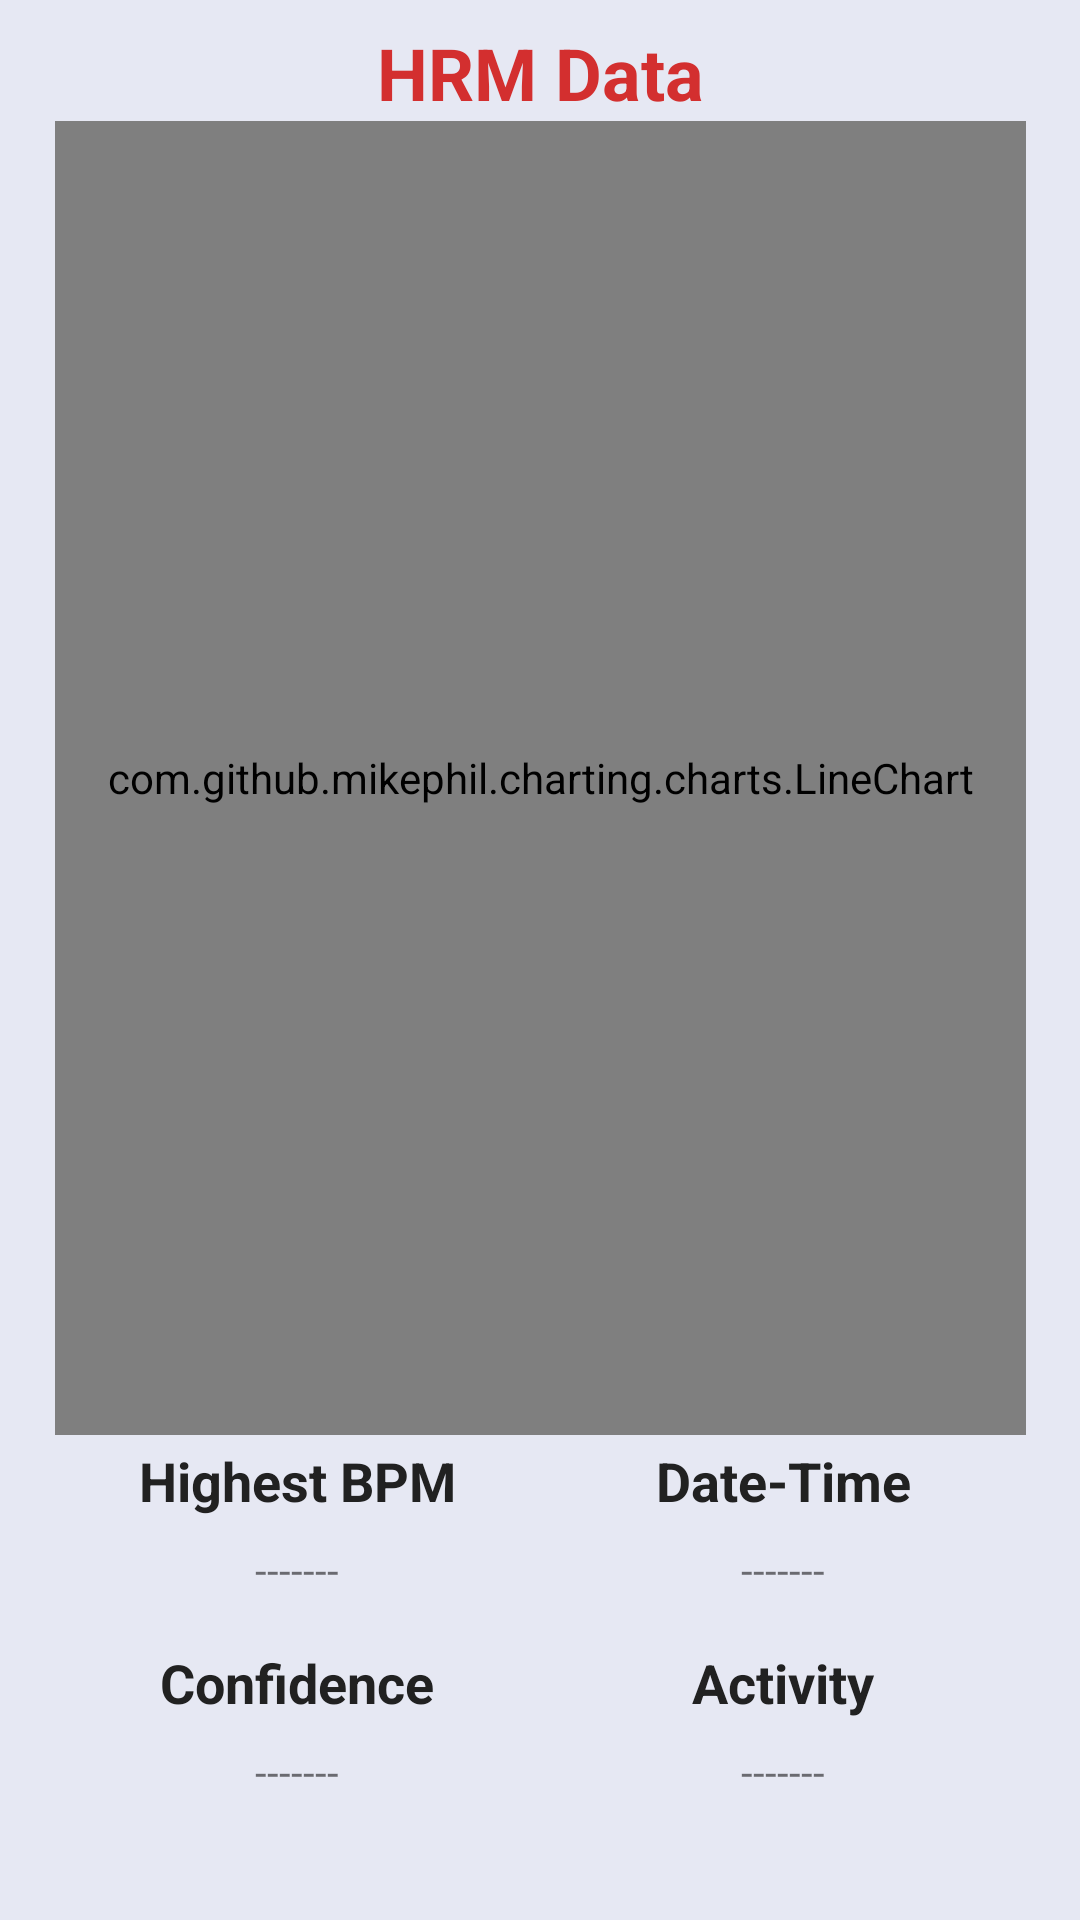

Android layout source for this screen:
<!-- AndroidManifest.xml: application theme AppTheme -->
<!-- res/layout/tab_hrm.xml -->
<?xml version="1.0" encoding="utf-8"?>
<androidx.constraintlayout.widget.ConstraintLayout xmlns:android="http://schemas.android.com/apk/res/android"
    xmlns:app="http://schemas.android.com/apk/res-auto"
    xmlns:tools="http://schemas.android.com/tools"
    android:layout_width="match_parent"
    android:layout_height="match_parent"
    android:background="@color/colorPrimaryLight"
    android:orientation="vertical">

    <TextView
        android:id="@+id/textView2"
        android:layout_width="wrap_content"
        android:layout_height="wrap_content"
        android:layout_marginStart="8dp"
        android:layout_marginTop="8dp"
        android:gravity="center_horizontal"
        android:text="HRM Data"
        android:textColor="@color/colorRedDark"
        android:textSize="24sp"
        android:textStyle="bold"
        app:layout_constraintEnd_toStartOf="@+id/guideline18"
        app:layout_constraintStart_toStartOf="@+id/guideline18"
        app:layout_constraintTop_toTopOf="parent" />

    <com.github.mikephil.charting.charts.LineChart
        android:id="@+id/linechart_hrm"
        android:layout_width="0dp"
        android:layout_height="0dp"
        android:layout_marginBottom="3dp"
        app:layout_constraintBottom_toTopOf="@+id/textView5"
        app:layout_constraintEnd_toStartOf="@+id/guideline17"
        app:layout_constraintStart_toStartOf="@+id/guideline16"
        app:layout_constraintTop_toBottomOf="@+id/textView2"
        app:layout_constraintVertical_bias="0.0">

    </com.github.mikephil.charting.charts.LineChart>

    <TextView
        android:id="@+id/textView5"
        android:layout_width="0dp"
        android:layout_height="wrap_content"
        android:layout_marginStart="8dp"
        android:layout_marginEnd="8dp"
        android:layout_marginBottom="8dp"
        android:gravity="center_horizontal"
        android:text="Highest BPM"
        android:textColor="@color/primary_text"
        android:textSize="18sp"
        android:textStyle="bold"
        app:layout_constraintBottom_toTopOf="@+id/tvHighBPM"
        app:layout_constraintEnd_toStartOf="@+id/guideline18"
        app:layout_constraintHorizontal_bias="1.0"
        app:layout_constraintStart_toStartOf="@+id/guideline16" />

    <TextView
        android:id="@+id/tvHighBPM"
        android:layout_width="0dp"
        android:layout_height="wrap_content"
        android:layout_marginStart="8dp"
        android:layout_marginEnd="8dp"
        android:gravity="center_horizontal"
        android:text="-------"
        app:layout_constraintEnd_toStartOf="@+id/guideline18"
        app:layout_constraintStart_toStartOf="@+id/guideline16"
        app:layout_constraintTop_toTopOf="@+id/tvDateTime" />

    <TextView
        android:id="@+id/textView12"
        android:layout_width="0dp"
        android:layout_height="wrap_content"
        android:layout_marginStart="8dp"
        android:layout_marginEnd="8dp"
        android:layout_marginBottom="8dp"
        android:gravity="center_horizontal"
        android:text="Date-Time"
        android:textColor="@color/primary_text"
        android:textSize="18sp"
        android:textStyle="bold"
        app:layout_constraintBottom_toTopOf="@+id/tvDateTime"
        app:layout_constraintEnd_toStartOf="@+id/guideline17"
        app:layout_constraintStart_toStartOf="@+id/guideline18"
        app:layout_constraintTop_toTopOf="@+id/textView5"
        app:layout_constraintVertical_bias="0.0" />

    <TextView
        android:id="@+id/tvDateTime"
        android:layout_width="0dp"
        android:layout_height="wrap_content"
        android:layout_marginStart="8dp"
        android:layout_marginEnd="8dp"
        android:layout_marginBottom="16dp"
        android:gravity="center_horizontal"
        android:text="-------"
        app:layout_constraintBottom_toTopOf="@+id/textView8"
        app:layout_constraintEnd_toStartOf="@+id/guideline17"
        app:layout_constraintStart_toStartOf="@+id/guideline18" />

    <TextView
        android:id="@+id/tvConfidence"
        android:layout_width="0dp"
        android:layout_height="wrap_content"
        android:layout_marginStart="8dp"
        android:layout_marginEnd="8dp"
        android:layout_marginBottom="8dp"
        android:gravity="center_horizontal"
        android:text="-------"
        app:layout_constraintBottom_toTopOf="@+id/guideline13"
        app:layout_constraintEnd_toStartOf="@+id/guideline18"
        app:layout_constraintStart_toStartOf="@+id/guideline16" />

    <TextView
        android:id="@+id/textView6"
        android:layout_width="0dp"
        android:layout_height="wrap_content"
        android:layout_marginStart="8dp"
        android:layout_marginEnd="8dp"
        android:layout_marginBottom="8dp"
        android:gravity="center_horizontal"
        android:text="Confidence"
        android:textColor="@color/primary_text"
        android:textSize="18sp"
        android:textStyle="bold"
        app:layout_constraintBottom_toTopOf="@+id/tvConfidence"
        app:layout_constraintEnd_toStartOf="@+id/guideline18"
        app:layout_constraintStart_toStartOf="@+id/guideline16"
        app:layout_constraintTop_toTopOf="@+id/textView8" />

    <TextView
        android:id="@+id/textView8"
        android:layout_width="0dp"
        android:layout_height="wrap_content"
        android:layout_marginStart="8dp"
        android:layout_marginEnd="8dp"
        android:layout_marginBottom="8dp"
        android:gravity="center_horizontal"
        android:text="Activity"
        android:textColor="@color/primary_text"
        android:textSize="18sp"
        android:textStyle="bold"
        app:layout_constraintBottom_toTopOf="@+id/tvActivity"
        app:layout_constraintEnd_toStartOf="@+id/guideline17"
        app:layout_constraintStart_toStartOf="@+id/guideline18" />

    <TextView
        android:id="@+id/tvActivity"
        android:layout_width="0dp"
        android:layout_height="wrap_content"
        android:layout_marginStart="8dp"
        android:layout_marginEnd="8dp"
        android:layout_marginBottom="8dp"
        android:gravity="center_horizontal"
        android:text="-------"
        app:layout_constraintBottom_toTopOf="@+id/guideline13"
        app:layout_constraintEnd_toStartOf="@+id/guideline17"
        app:layout_constraintStart_toStartOf="@+id/guideline18" />

    <androidx.constraintlayout.widget.Guideline
        android:id="@+id/guideline13"
        android:layout_width="wrap_content"
        android:layout_height="wrap_content"
        android:orientation="horizontal"
        app:layout_constraintGuide_percent="0.95" />

    <androidx.constraintlayout.widget.Guideline
        android:id="@+id/guideline16"
        android:layout_width="wrap_content"
        android:layout_height="wrap_content"
        android:orientation="vertical"
        app:layout_constraintGuide_percent="0.05109489" />

    <androidx.constraintlayout.widget.Guideline
        android:id="@+id/guideline17"
        android:layout_width="wrap_content"
        android:layout_height="wrap_content"
        android:orientation="vertical"
        app:layout_constraintGuide_percent=".95" />

    <androidx.constraintlayout.widget.Guideline
        android:id="@+id/guideline18"
        android:layout_width="wrap_content"
        android:layout_height="wrap_content"
        android:orientation="vertical"
        app:layout_constraintGuide_percent=".5" />

</androidx.constraintlayout.widget.ConstraintLayout>
<!-- resources referenced by this layout -->
<resources>
  <color name="colorPrimaryLight">#E6E8F3</color>
  <color name="colorRedDark">#D32F2F</color>
  <color name="primary_text">#212121</color>
  <style name="AppTheme" parent="Theme.AppCompat.Light.DarkActionBar">
          
          <item name="colorPrimary">@color/colorPrimary</item>
          <item name="colorPrimaryDark">@color/colorPrimaryDark</item>
          <item name="colorAccent">@color/colorAccent</item>
      </style>
  <color name="colorPrimary">#3F51B5</color>
  <color name="colorPrimaryDark">#303F9F</color>
  <color name="colorAccent">#FF5252</color>
</resources>
